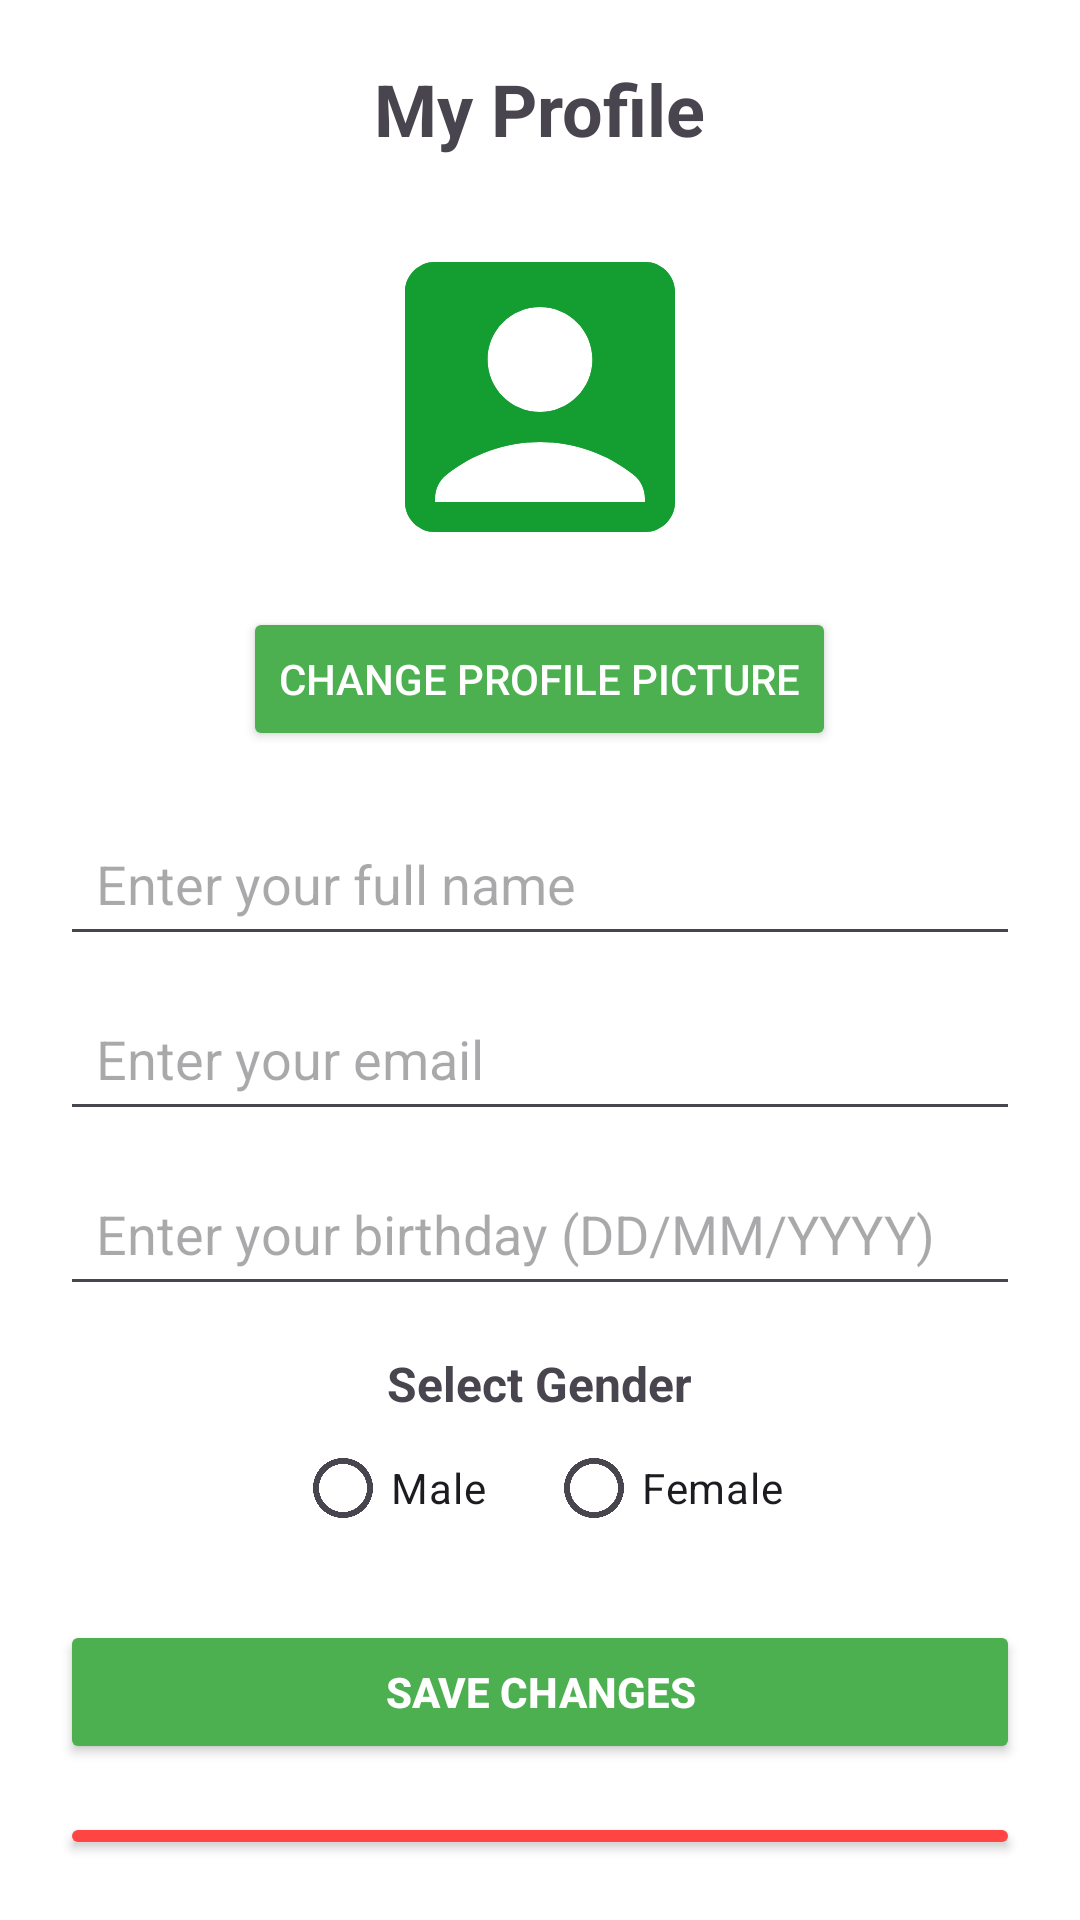

Layout XML and referenced resources for this Android screen:
<!-- AndroidManifest.xml: application theme Theme.WasteApp -->
<!-- res/layout/activity_my_profile.xml -->
<?xml version="1.0" encoding="utf-8"?>
<RelativeLayout xmlns:android="http://schemas.android.com/apk/res/android"
    xmlns:app="http://schemas.android.com/apk/res-auto"
    xmlns:tools="http://schemas.android.com/tools"
    android:layout_width="match_parent"
    android:layout_height="match_parent"
    android:background="@color/white"
    tools:context=".activities_in_dashboard.ProfileActivity">

    
    <ImageView
        android:id="@+id/backButton"
        android:layout_width="40dp"
        android:layout_height="40dp"
        android:src="@drawable/ic_back_arrow"
        android:contentDescription="Back Button"
        android:layout_margin="16dp"
        android:layout_alignParentStart="true"
        android:layout_alignParentTop="true"/>

    
    <TextView
        android:id="@+id/profileTitle"
        android:layout_width="wrap_content"
        android:layout_height="wrap_content"
        android:text="My Profile"
        android:textSize="24sp"
        android:textStyle="bold"
        android:layout_centerHorizontal="true"
        android:layout_marginTop="20dp"/>

    
    <LinearLayout
        android:layout_width="match_parent"
        android:layout_height="wrap_content"
        android:orientation="vertical"
        android:padding="20dp"
        android:layout_below="@id/profileTitle"
        android:gravity="center_horizontal">

        
        <ImageView
            android:id="@+id/profileImage"
            android:layout_width="120dp"
            android:layout_height="120dp"
            android:src="@drawable/profile_icon"
            android:layout_gravity="center"
            android:scaleType="centerCrop"
            android:background="@drawable/profile_icon"/>

        
        <Button
            android:id="@+id/changeProfileButton"
            android:layout_width="wrap_content"
            android:layout_height="wrap_content"
            android:text="Change Profile Picture"
            android:textSize="14sp"
            android:textColor="@color/white"
            android:backgroundTint="@color/my_primary"
            android:layout_marginTop="10dp"/>

        
        <EditText
            android:id="@+id/fullName"
            android:layout_width="match_parent"
            android:layout_height="wrap_content"
            android:hint="Enter your full name"
            android:padding="12dp"
            android:layout_marginTop="20dp"/>


        <EditText
            android:id="@+id/email"
            android:layout_width="match_parent"
            android:layout_height="wrap_content"
            android:hint="Enter your email"
            android:padding="12dp"
            android:layout_marginTop="10dp"/>

        <EditText
            android:id="@+id/birthday"
            android:layout_width="match_parent"
            android:layout_height="wrap_content"
            android:hint="Enter your birthday (DD/MM/YYYY)"
            android:padding="12dp"
            android:layout_marginTop="10dp"
            android:inputType="date"/>

        
        <TextView
            android:layout_width="wrap_content"
            android:layout_height="wrap_content"
            android:text="Select Gender"
            android:textSize="16sp"
            android:textStyle="bold"
            android:layout_marginTop="15dp"/>

        <RadioGroup
            android:id="@+id/genderGroup"
            android:layout_width="match_parent"
            android:layout_height="wrap_content"
            android:orientation="horizontal"
            android:gravity="center">

            <RadioButton
                android:id="@+id/maleRadio"
                android:layout_width="wrap_content"
                android:layout_height="wrap_content"
                android:text="Male"
                android:layout_marginEnd="20dp"/>

            <RadioButton
                android:id="@+id/femaleRadio"
                android:layout_width="wrap_content"
                android:layout_height="wrap_content"
                android:text="Female"/>
        </RadioGroup>

        
        <Button
            android:id="@+id/saveProfileButton"
            android:layout_width="match_parent"
            android:layout_height="wrap_content"
            android:text="Save Changes"
            android:backgroundTint="@color/my_primary"
            android:textColor="@color/white"
            android:textStyle="bold"
            android:layout_marginTop="20dp"/>
        <Button
            android:id="@+id/editProfileButton"
            android:layout_width="match_parent"
            android:layout_height="wrap_content"
            android:text="Edit Changes"
            android:backgroundTint="@color/my_primary"
            android:textColor="@color/white"
            android:textStyle="bold"
            android:layout_marginTop="10dp"
            android:visibility="gone" />
        <Button
            android:id="@+id/deleteAccountButton"
            android:layout_width="match_parent"
            android:layout_height="wrap_content"
            android:text="Șterge contul"
            android:backgroundTint="@android:color/holo_red_light"
            android:textColor="@android:color/white"
            android:layout_marginTop="16dp"/>

    </LinearLayout>

</RelativeLayout>
<!-- resources referenced by this layout -->
<resources>
  <color name="my_primary">#4CAF50</color>
  <color name="white">#FFFFFFFF</color>
  <!-- drawable profile_icon (drawable) -->
  <vector xmlns:android="http://schemas.android.com/apk/res/android" android:height="24dp" android:tint="#149E32" android:viewportHeight="24" android:viewportWidth="24" android:width="24dp">
        
      <path android:fillColor="@android:color/white" android:pathData="M19,3H5C3.9,3 3,3.9 3,5v14c0,1.1 0.9,2 2,2h14c1.1,0 2,-0.9 2,-2V5C21,3.9 20.1,3 19,3zM12,6c1.93,0 3.5,1.57 3.5,3.5c0,1.93 -1.57,3.5 -3.5,3.5s-3.5,-1.57 -3.5,-3.5C8.5,7.57 10.07,6 12,6zM19,19H5v-0.23c0,-0.62 0.28,-1.2 0.76,-1.58C7.47,15.82 9.64,15 12,15s4.53,0.82 6.24,2.19c0.48,0.38 0.76,0.97 0.76,1.58V19z"/>
      
  </vector>
  <style name="Theme.WasteApp" parent="Base.Theme.WasteApp" />
  <style name="Base.Theme.WasteApp" parent="Theme.Material3.DayNight.NoActionBar">
          
          
  
          <item name="colorPrimary">@color/my_primary</item>
          <item name="colorSecondary">@color/my_secondary</item>
      </style>
  <color name="my_secondary">#468548</color>
</resources>
